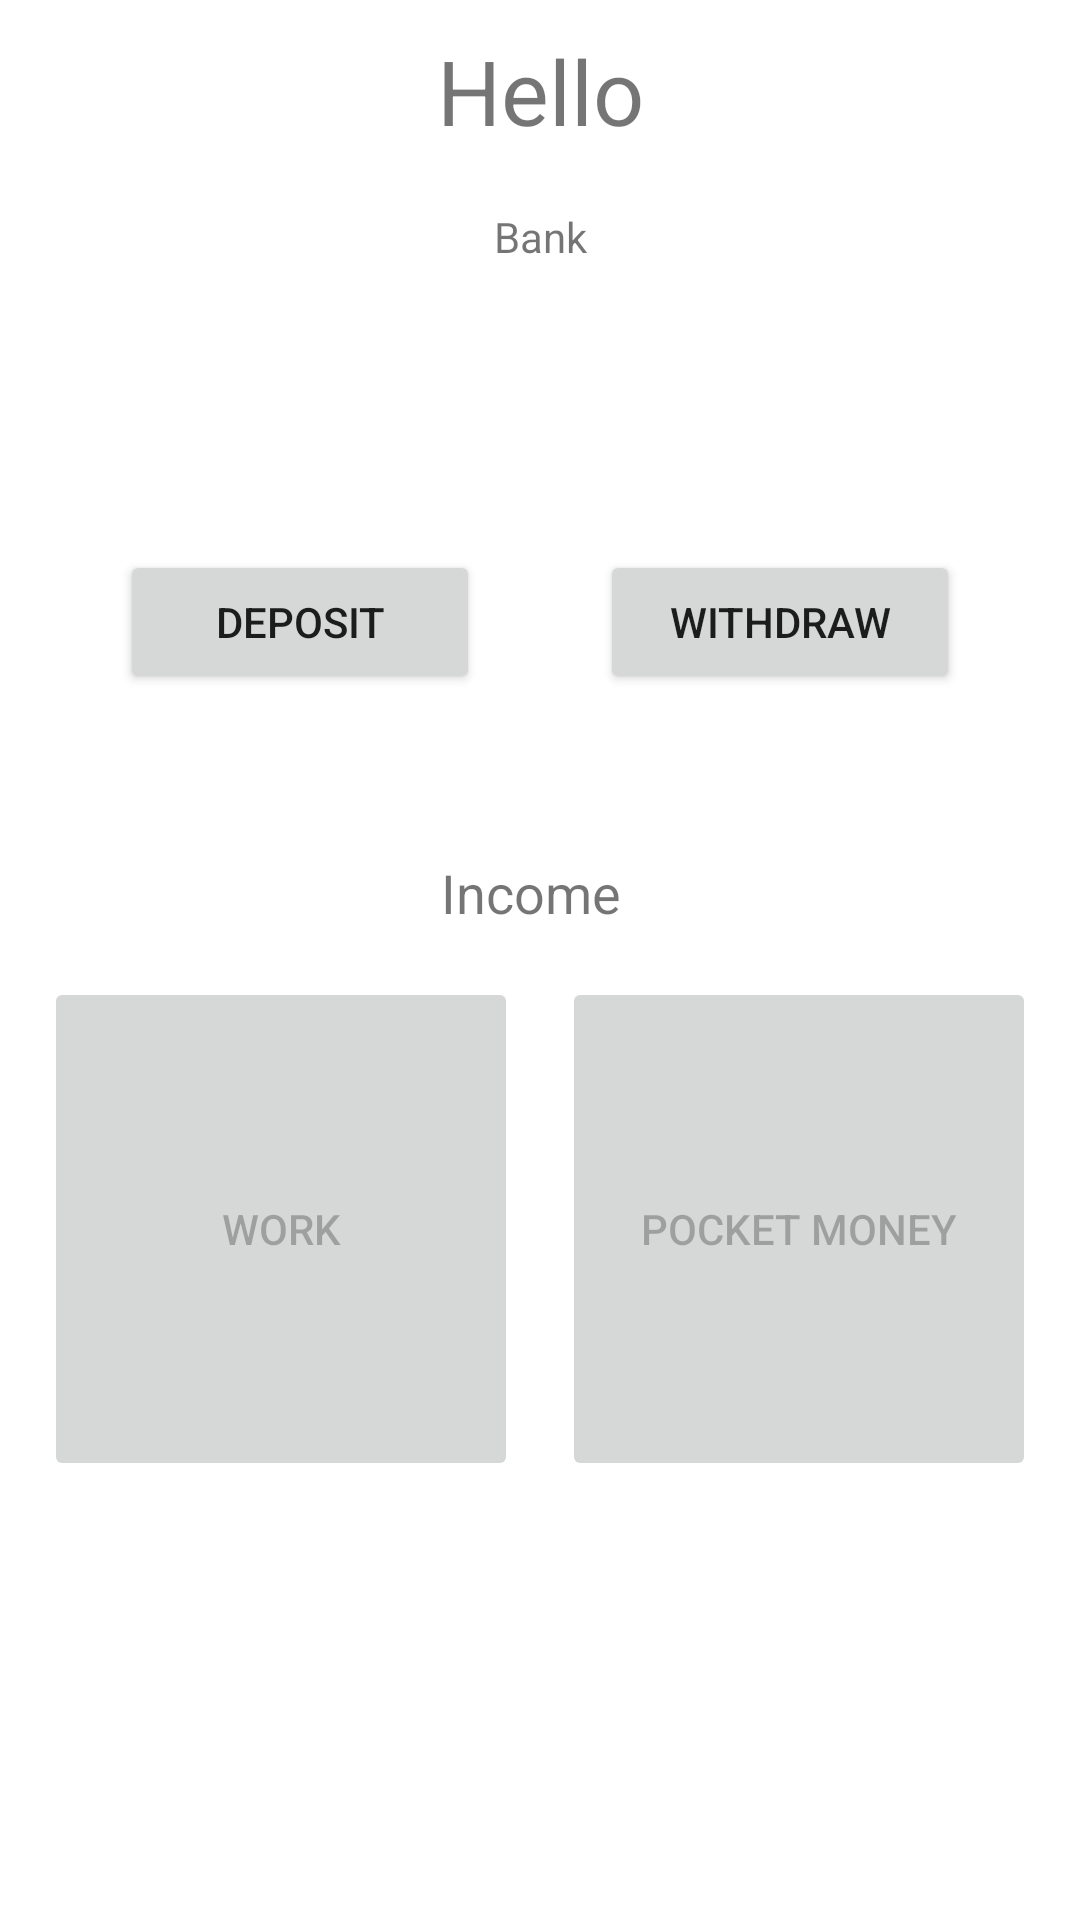

Here is an Android app screen rendered from its layout file. Give the layout XML and the strings, colors and styles it references.
<!-- AndroidManifest.xml: application theme Theme.Cashgrab -->
<!-- res/layout/fragment_dashboard.xml -->
<?xml version="1.0" encoding="utf-8"?>
<androidx.constraintlayout.widget.ConstraintLayout xmlns:android="http://schemas.android.com/apk/res/android"
    xmlns:app="http://schemas.android.com/apk/res-auto"
    xmlns:tools="http://schemas.android.com/tools"
    android:layout_width="match_parent"
    android:layout_height="match_parent"
    tools:context=".ui.dashboard.DashboardFragment">

    <TextView
        android:id="@+id/textView7"
        android:layout_width="wrap_content"
        android:layout_height="wrap_content"
        android:layout_marginTop="19dp"
        android:text="@string/bank"
        app:layout_constraintEnd_toEndOf="parent"
        app:layout_constraintStart_toStartOf="parent"
        app:layout_constraintTop_toBottomOf="@+id/textHello" />

    <TextView
        android:id="@+id/textBalance"
        android:layout_width="wrap_content"
        android:layout_height="wrap_content"
        android:textSize="36sp"
        app:layout_constraintEnd_toEndOf="parent"
        app:layout_constraintStart_toStartOf="parent"
        app:layout_constraintTop_toBottomOf="@+id/textView7"
        tools:text="x" />

    <TextView
        android:id="@+id/textCash"
        android:layout_width="wrap_content"
        android:layout_height="wrap_content"
        android:layout_marginTop="104dp"
        app:layout_constraintEnd_toEndOf="parent"
        app:layout_constraintStart_toStartOf="parent"
        app:layout_constraintTop_toBottomOf="@+id/textHello"
        tools:text="x" />

    <TextView
        android:id="@+id/textHello"
        android:layout_width="wrap_content"
        android:layout_height="wrap_content"
        android:layout_marginTop="10dp"
        android:text="@string/hello"
        android:textSize="30sp"
        app:layout_constraintEnd_toEndOf="parent"
        app:layout_constraintStart_toStartOf="parent"
        app:layout_constraintTop_toTopOf="parent" />

    
    
    
    
    
    

    

    
    
    

    
    

    <TextView
        android:id="@+id/textView6"
        android:layout_width="wrap_content"
        android:layout_height="wrap_content"
        android:layout_marginTop="23dp"
        android:text="@string/income"
        android:textSize="18sp"
        app:layout_constraintEnd_toEndOf="parent"
        app:layout_constraintHorizontal_bias="0.49"
        app:layout_constraintStart_toStartOf="parent"
        app:layout_constraintTop_toBottomOf="@+id/textView11" />

    <Button
        android:id="@+id/buttonPM"
        android:layout_width="158dp"
        android:layout_height="168dp"
        android:layout_marginTop="16dp"
        android:enabled="false"
        android:text="@string/pocket_money"
        app:cornerRadius="25dp"
        app:layout_constraintEnd_toEndOf="parent"
        app:layout_constraintHorizontal_bias="0.5"
        app:layout_constraintStart_toEndOf="@+id/buttonWork"
        app:layout_constraintTop_toBottomOf="@+id/textView6" />

    <Button
        android:id="@+id/buttonWork"
        android:layout_width="158dp"
        android:layout_height="168dp"
        android:layout_marginTop="16dp"
        android:clickable="false"
        android:enabled="false"
        android:text="@string/work"
        app:cornerRadius="25dp"
        app:layout_constraintEnd_toStartOf="@+id/buttonPM"
        app:layout_constraintHorizontal_bias="0.5"
        app:layout_constraintStart_toStartOf="parent"
        app:layout_constraintTop_toBottomOf="@+id/textView6" />

    <Button
        android:id="@+id/buttonDeposit"
        android:layout_width="120dp"
        android:layout_height="wrap_content"
        android:layout_marginTop="10dp"
        android:text="@string/deposit"
        app:cornerRadius="25dp"
        app:layout_constraintEnd_toStartOf="@+id/buttonWithdraw"
        app:layout_constraintHorizontal_bias="0.5"
        app:layout_constraintStart_toStartOf="parent"
        app:layout_constraintTop_toBottomOf="@+id/textCash" />

    <Button
        android:id="@+id/buttonWithdraw"
        android:layout_width="120dp"
        android:layout_height="wrap_content"
        android:text="@string/withdraw"
        app:cornerRadius="25dp"
        app:layout_constraintEnd_toEndOf="parent"
        app:layout_constraintHorizontal_bias="0.5"
        app:layout_constraintStart_toEndOf="@+id/buttonDeposit"
        app:layout_constraintTop_toTopOf="@+id/buttonDeposit" />

    <TextView
        android:id="@+id/textView11"
        android:layout_width="wrap_content"
        android:layout_height="wrap_content"
        android:layout_marginTop="12dp"
        app:layout_constraintEnd_toEndOf="parent"
        app:layout_constraintStart_toStartOf="parent"
        app:layout_constraintTop_toBottomOf="@+id/buttonDeposit"
        tools:text="x" />

</androidx.constraintlayout.widget.ConstraintLayout>
<!-- resources referenced by this layout -->
<resources>
  <string name="bank">Bank</string>
  <string name="deposit">Deposit</string>
  <string name="hello">Hello</string>
  <string name="income">Income</string>
  <string name="pocket_money">Pocket money</string>
  <string name="withdraw">Withdraw</string>
  <string name="work">Work</string>
  <style name="Theme.Cashgrab" parent="Theme.MaterialComponents.DayNight.DarkActionBar">
          
          <item name="colorPrimary">@color/orange</item>
          <item name="colorPrimaryVariant">@color/orange</item>
          <item name="colorOnPrimary">@color/black</item>
          
          <item name="colorSecondary">@color/teal_200</item>
          <item name="colorSecondaryVariant">@color/teal_700</item>
          <item name="colorOnSecondary">@color/orange</item>
          
          <item name="android:statusBarColor" tools:targetApi="l">?attr/colorPrimaryVariant</item>
          
      </style>
  <color name="orange">#FF9900</color>
  <color name="black">#FF000000</color>
  <color name="teal_200">#FF03DAC5</color>
  <color name="teal_700">#FF018786</color>
</resources>
